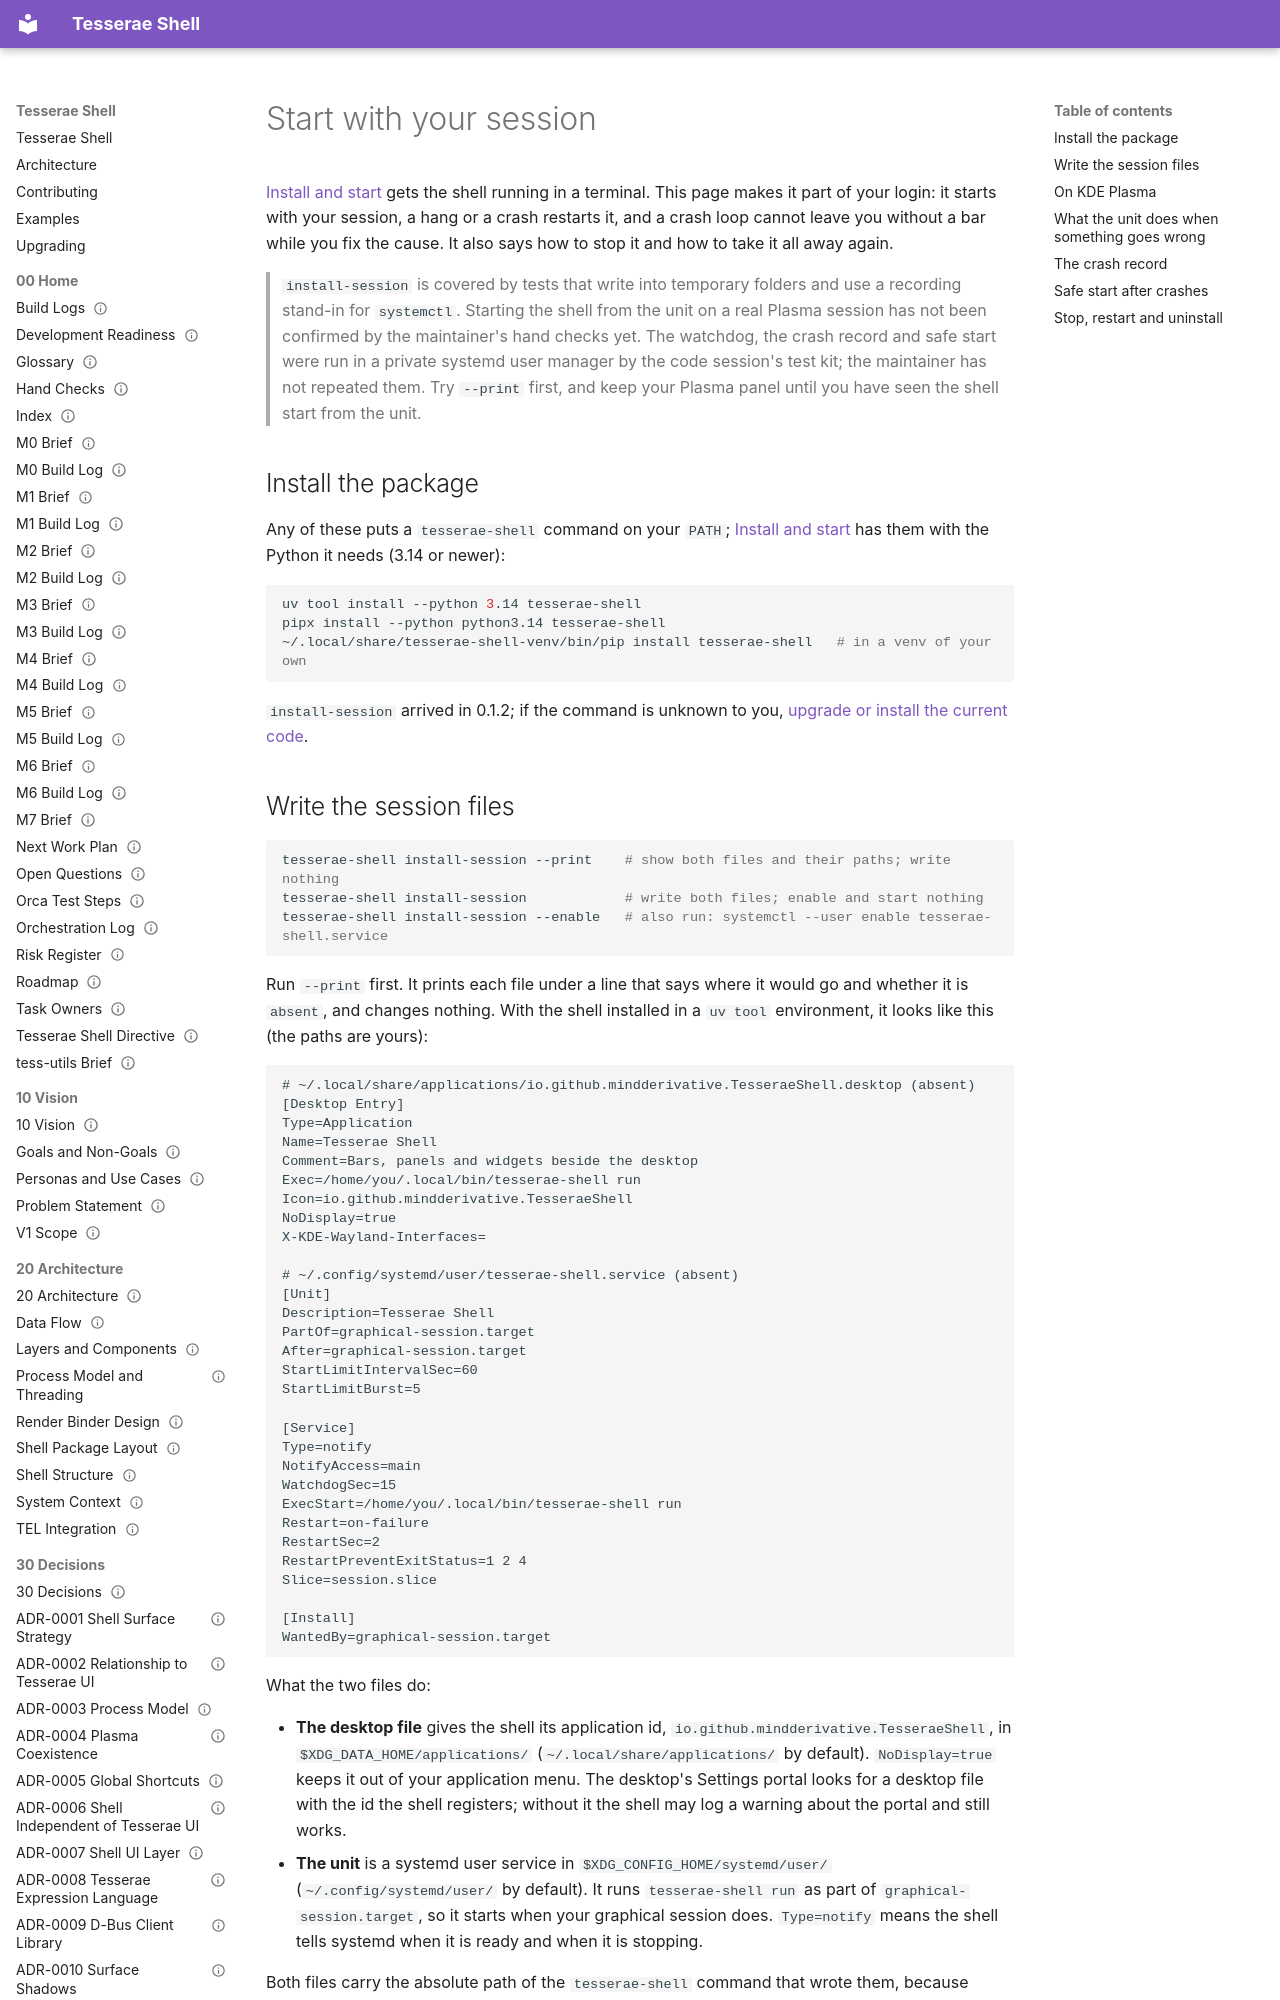

repository: mindderivative/tess-shell · page: guide/session/index.html · generator: mkdocs

# Start with your session

[Install and start](install.md) gets the shell running in a terminal. This page makes it part of your login: it starts with your session, a hang or a crash restarts it, and a crash loop cannot leave you without a bar while you fix the cause. It also says how to stop it and how to take it all away again.

> `install-session` is covered by tests that write into temporary folders and use a recording stand-in for `systemctl`. Starting the shell from the unit on a real Plasma session has not been confirmed by the maintainer's hand checks yet. The watchdog, the crash record and safe start were run in a private systemd user manager by the code session's test kit; the maintainer has not repeated them. Try `--print` first, and keep your Plasma panel until you have seen the shell start from the unit.

## Install the package

Any of these puts a `tesserae-shell` command on your `PATH`; [Install and start](install.md#install) has them with the Python it needs (3.14 or newer):

```sh
uv tool install --python 3.14 tesserae-shell
pipx install --python python3.14 tesserae-shell
~/.local/share/tesserae-shell-venv/bin/pip install tesserae-shell   # in a venv of your own
```

`install-session` arrived in 0.1.2; if the command is unknown to you, [upgrade or install the current code](install.md#what-needs-a-recent-release).
